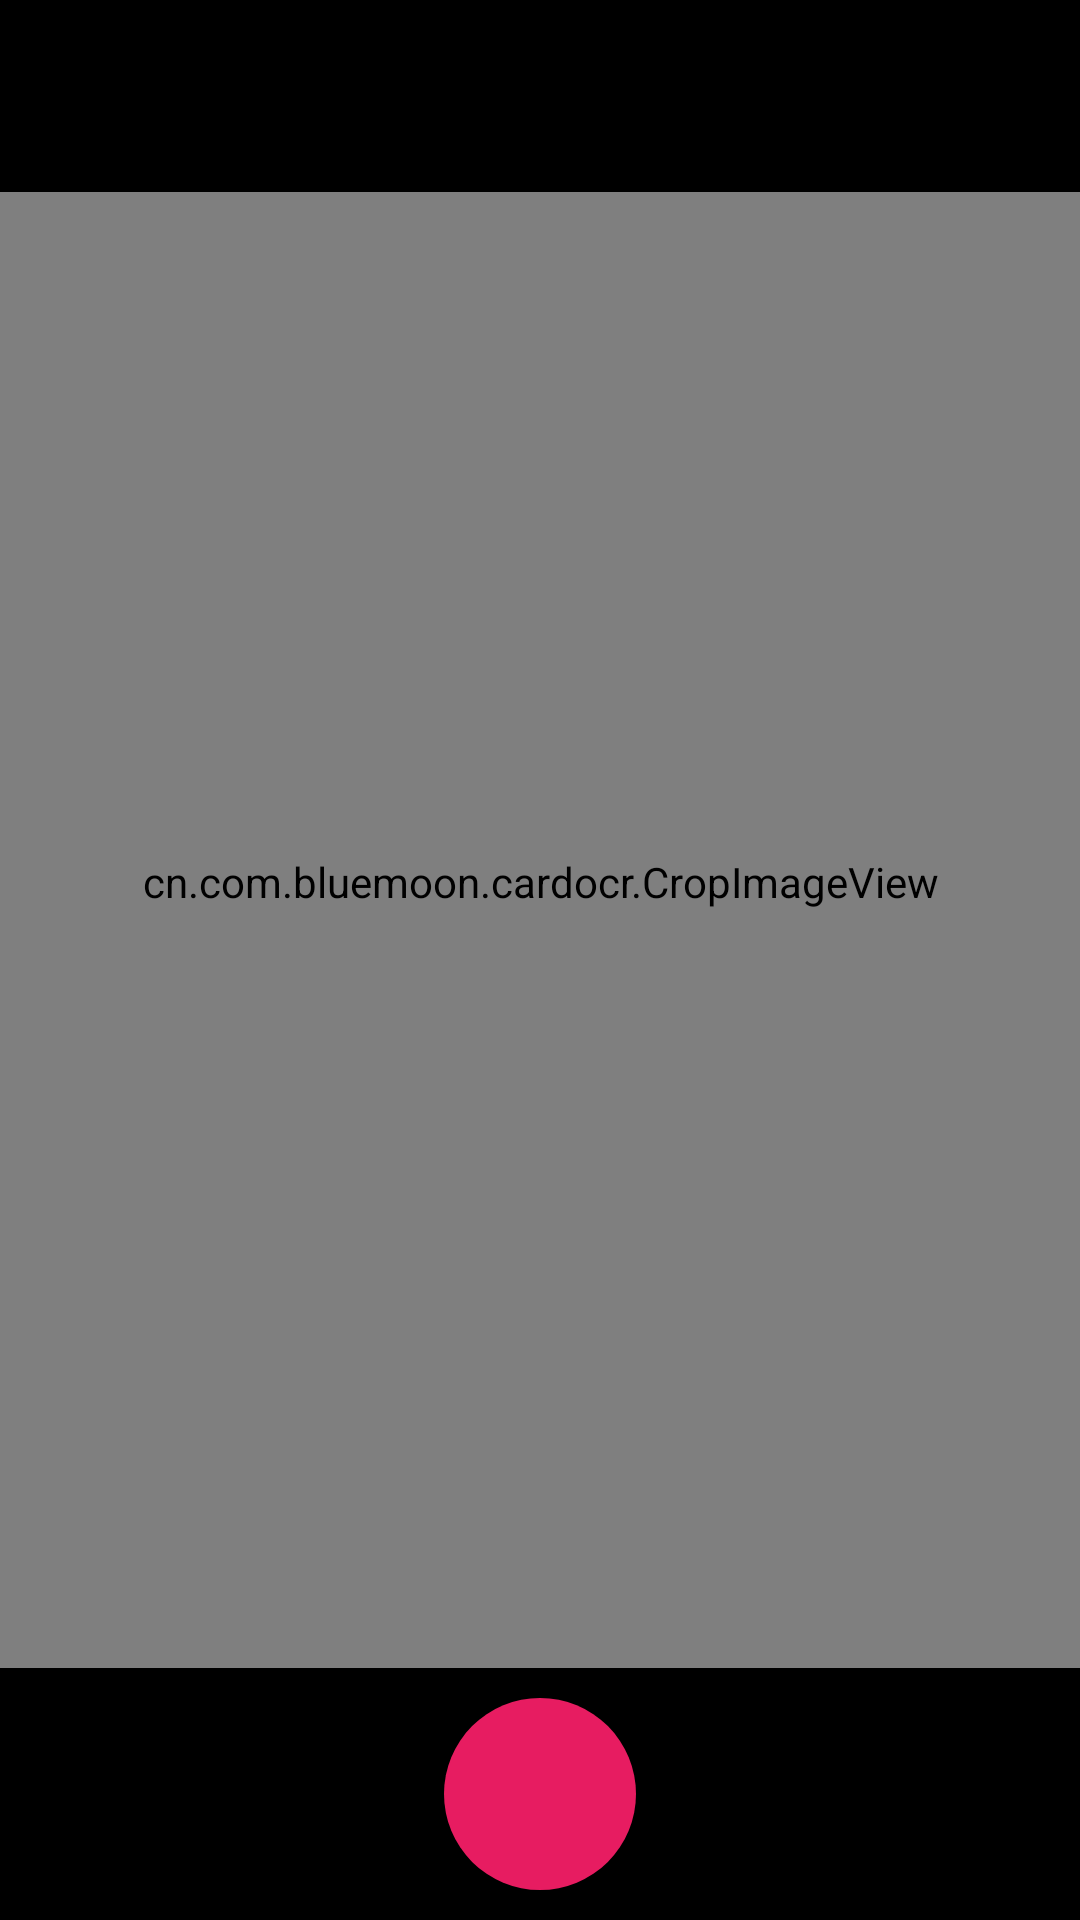

This screen was rendered from an Android layout file. Write that file and the resources it references.
<!-- AndroidManifest.xml: application theme AppTheme -->
<!-- res/layout/activity_crop.xml -->
<LinearLayout
    xmlns:android="http://schemas.android.com/apk/res/android"
    xmlns:custom="http://schemas.android.com/apk/res-auto"
    android:layout_width="match_parent"
    android:layout_height="match_parent"
    android:background="#FF000000"
    android:gravity="center"
    android:orientation="vertical">

    <RelativeLayout
        android:layout_width="match_parent"
        android:layout_height="64dp">

        <TextView
            android:layout_width="match_parent"
            android:layout_height="match_parent"
            android:layout_centerInParent="true"
            android:gravity="center"
            android:text="裁剪图片"
            android:textSize="16sp"/>

        <ImageView
            android:layout_width="64dp"
            android:layout_height="match_parent"
            android:layout_alignParentRight="true"
            android:padding="16dp"
            android:id="@+id/iv_menu"
            android:src="@drawable/ic_crop_menu"/>
    </RelativeLayout>

    <cn.com.bluemoon.cardocr.CropImageView
        android:id="@+id/crop_imageview"
        android:layout_width="match_parent"
        android:layout_height="wrap_content"
        android:layout_centerInParent="true"
        android:layout_weight="1"
        android:paddingBottom="64dp"
        android:paddingLeft="16dp"
        android:paddingRight="16dp"
        android:paddingTop="32dp"
        custom:backgroundColor="#C8000000"
        custom:cropMode="ratio_fit_image"
        custom:frameColor="#FF86C166"
        custom:frameStrokeWeight="1dp"
        custom:guideColor="#AA86C166"
        custom:guideShowMode="show_on_touch"
        custom:guideStrokeWeight="1dp"
        custom:handleColor="#FF86C166"
        custom:handleShowMode="show_always"
        custom:handleSize="8dp"
        custom:minFrameSize="50dp"
        custom:overlayColor="#AA1C1C1C"
        custom:touchPadding="8dp"/>


    <ImageView
        android:id="@+id/iv_crop"
        android:layout_width="64dp"
        android:layout_height="64dp"
        android:layout_margin="10dp"
        android:background="@drawable/shape_circle_background"
        android:padding="10dp"
        android:src="@drawable/ic_crop"/>


</LinearLayout>
<!-- resources referenced by this layout -->
<resources>
  <!-- drawable shape_circle_background (drawable) -->
  <selector
      xmlns:android="http://schemas.android.com/apk/res/android"
      >
      <item android:state_pressed="true">
          <shape
              android:shape="rectangle">
              <size
                  android:width="64dp"
                  android:height="64dp"/>
              <solid android:color="#88E71C61"></solid>
              <corners android:radius="32dp"/>
          </shape>
  
      </item>
      <item>
  
          <shape
              android:shape="rectangle">
              <size
                  android:width="64dp"
                  android:height="64dp"/>
              <solid android:color="#FFE71C61"></solid>
              <corners android:radius="32dp"/>
          </shape>
      </item>
  </selector>
  <style name="AppTheme" parent="Theme.AppCompat.Light.NoActionBar">
          
          <item name="colorPrimary">@color/colorPrimary</item>
          <item name="colorPrimaryDark">@color/colorPrimaryDark</item>
          <item name="colorAccent">@color/colorAccent</item>
          <item name="android:windowAnimationStyle">@style/Animation.Activity.Style</item>
      </style>
  <color name="colorPrimary">#133ABB</color>
  <color name="colorPrimaryDark">#303F9F</color>
  <color name="colorAccent">#FF4081</color>
  <style name="Animation.Activity.Style" parent="@android:style/Animation.Activity">
          <item name="android:activityOpenEnterAnimation">@anim/base_slide_right_in</item>
          <item name="android:activityOpenExitAnimation">@anim/base_stay_orig</item>
          <item name="android:activityCloseEnterAnimation">@anim/base_stay_orig</item>
          <item name="android:activityCloseExitAnimation">@anim/base_slide_right_out</item>
          <item name="android:taskOpenEnterAnimation">@anim/base_slide_right_in</item>
          <item name="android:taskOpenExitAnimation">@anim/base_stay_orig</item>
          <item name="android:taskCloseEnterAnimation">@anim/base_stay_orig</item>
          <item name="android:taskCloseExitAnimation">@anim/base_slide_right_out</item>
          <item name="android:taskToFrontEnterAnimation">@anim/base_slide_right_in</item>
          <item name="android:taskToFrontExitAnimation">@anim/base_stay_orig</item>
          <item name="android:taskToBackEnterAnimation">@anim/base_stay_orig</item>
          <item name="android:taskToBackExitAnimation">@anim/base_slide_right_out</item>
          <item name="android:fragmentOpenEnterAnimation">@anim/base_slide_right_in</item>
          <item name="android:fragmentOpenExitAnimation">@anim/base_stay_orig</item>
          <item name="android:fragmentCloseEnterAnimation">@anim/base_stay_orig</item>
          <item name="android:fragmentCloseExitAnimation">@anim/base_slide_right_out</item>
  
      </style>
</resources>
